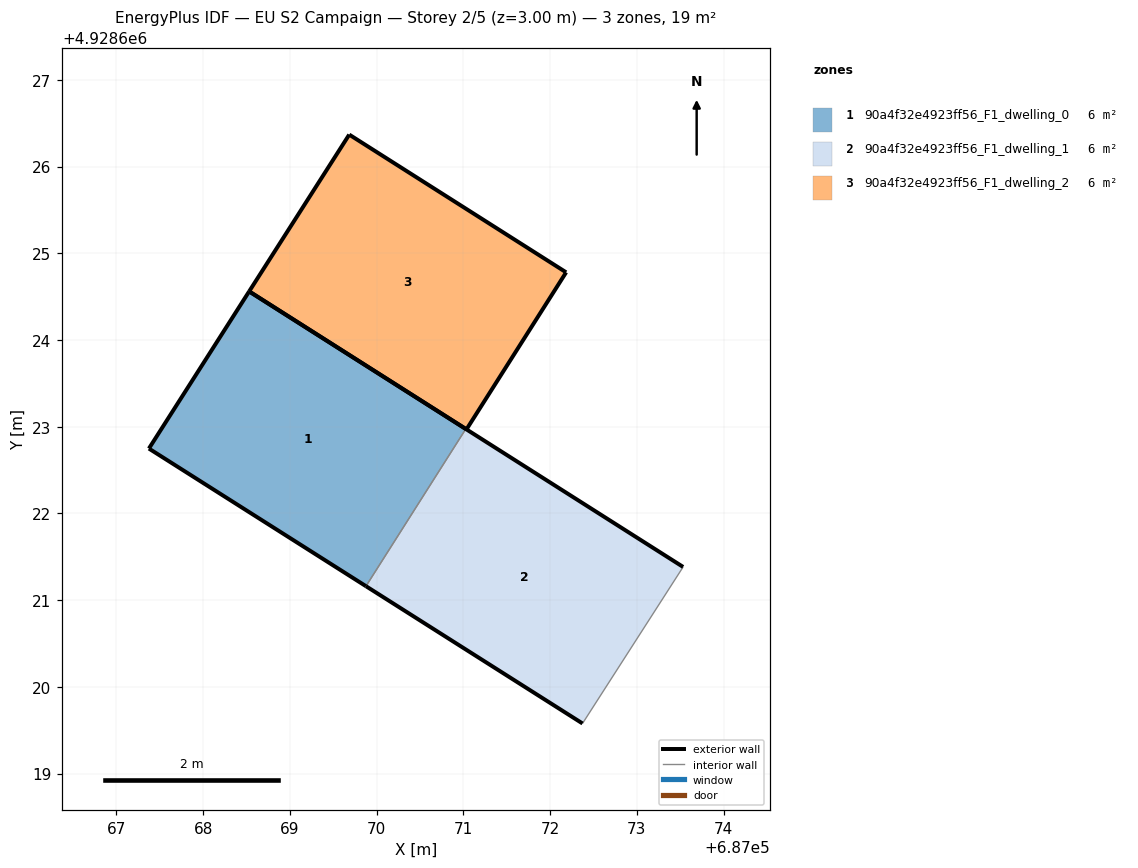
=== STOREY PLAN SPEC (per zone: floor XY polygon, exterior-wall plan segments, windows/doors) ===
zone 1: 90a4f32e4923ff56_F1_dwelling_0  (6.4 m²)
  floor: (687069.88, 4928621.16) (687071.03, 4928622.97) (687068.53, 4928624.56) (687067.37, 4928622.75)
  exterior wall: (687069.88, 4928621.16) – (687067.37, 4928622.75)  [3.0 m]
  exterior wall: (687067.37, 4928622.75) – (687068.53, 4928624.56)  [2.1 m]
  exterior wall: (687068.53, 4928624.56) – (687071.03, 4928622.97)  [3.0 m]
  interior walls: 1
zone 2: 90a4f32e4923ff56_F1_dwelling_1  (6.4 m²)
  floor: (687072.37, 4928619.58) (687073.53, 4928621.38) (687071.03, 4928622.97) (687069.88, 4928621.16)
  exterior wall: (687071.03, 4928622.97) – (687073.53, 4928621.38)  [3.0 m]
  exterior wall: (687072.37, 4928619.58) – (687069.88, 4928621.16)  [3.0 m]
  interior walls: 2
zone 3: 90a4f32e4923ff56_F1_dwelling_2  (6.4 m²)
  floor: (687071.04, 4928622.97) (687072.19, 4928624.78) (687069.68, 4928626.37) (687068.53, 4928624.56)
  exterior wall: (687068.53, 4928624.56) – (687069.68, 4928626.37)  [2.1 m]
  exterior wall: (687069.68, 4928626.37) – (687072.19, 4928624.78)  [3.0 m]
  exterior wall: (687072.19, 4928624.78) – (687071.04, 4928622.97)  [2.1 m]
  exterior wall: (687071.04, 4928622.97) – (687068.53, 4928624.56)  [3.0 m]

=== DERIVED (storey summary) ===
Building: EU S2 Campaign
Storey: 2 of 5  (floor level z = 3.00 m)
Storey gross floor area: 19.1 m²
Zones on this storey: 3
  - 90a4f32e4923ff56_F1_dwelling_0: floor 6.4 m²; exterior wall 8.1 m (24.2 m²); WWR 0.0%
  - 90a4f32e4923ff56_F1_dwelling_1: floor 6.4 m²; exterior wall 5.9 m (17.8 m²); WWR 0.0%
  - 90a4f32e4923ff56_F1_dwelling_2: floor 6.4 m²; exterior wall 10.2 m (30.7 m²); WWR 0.0%
Zone adjacency (shared interzone walls):
  - 90a4f32e4923ff56_F1_dwelling_0 ↔ 90a4f32e4923ff56_F1_dwelling_1